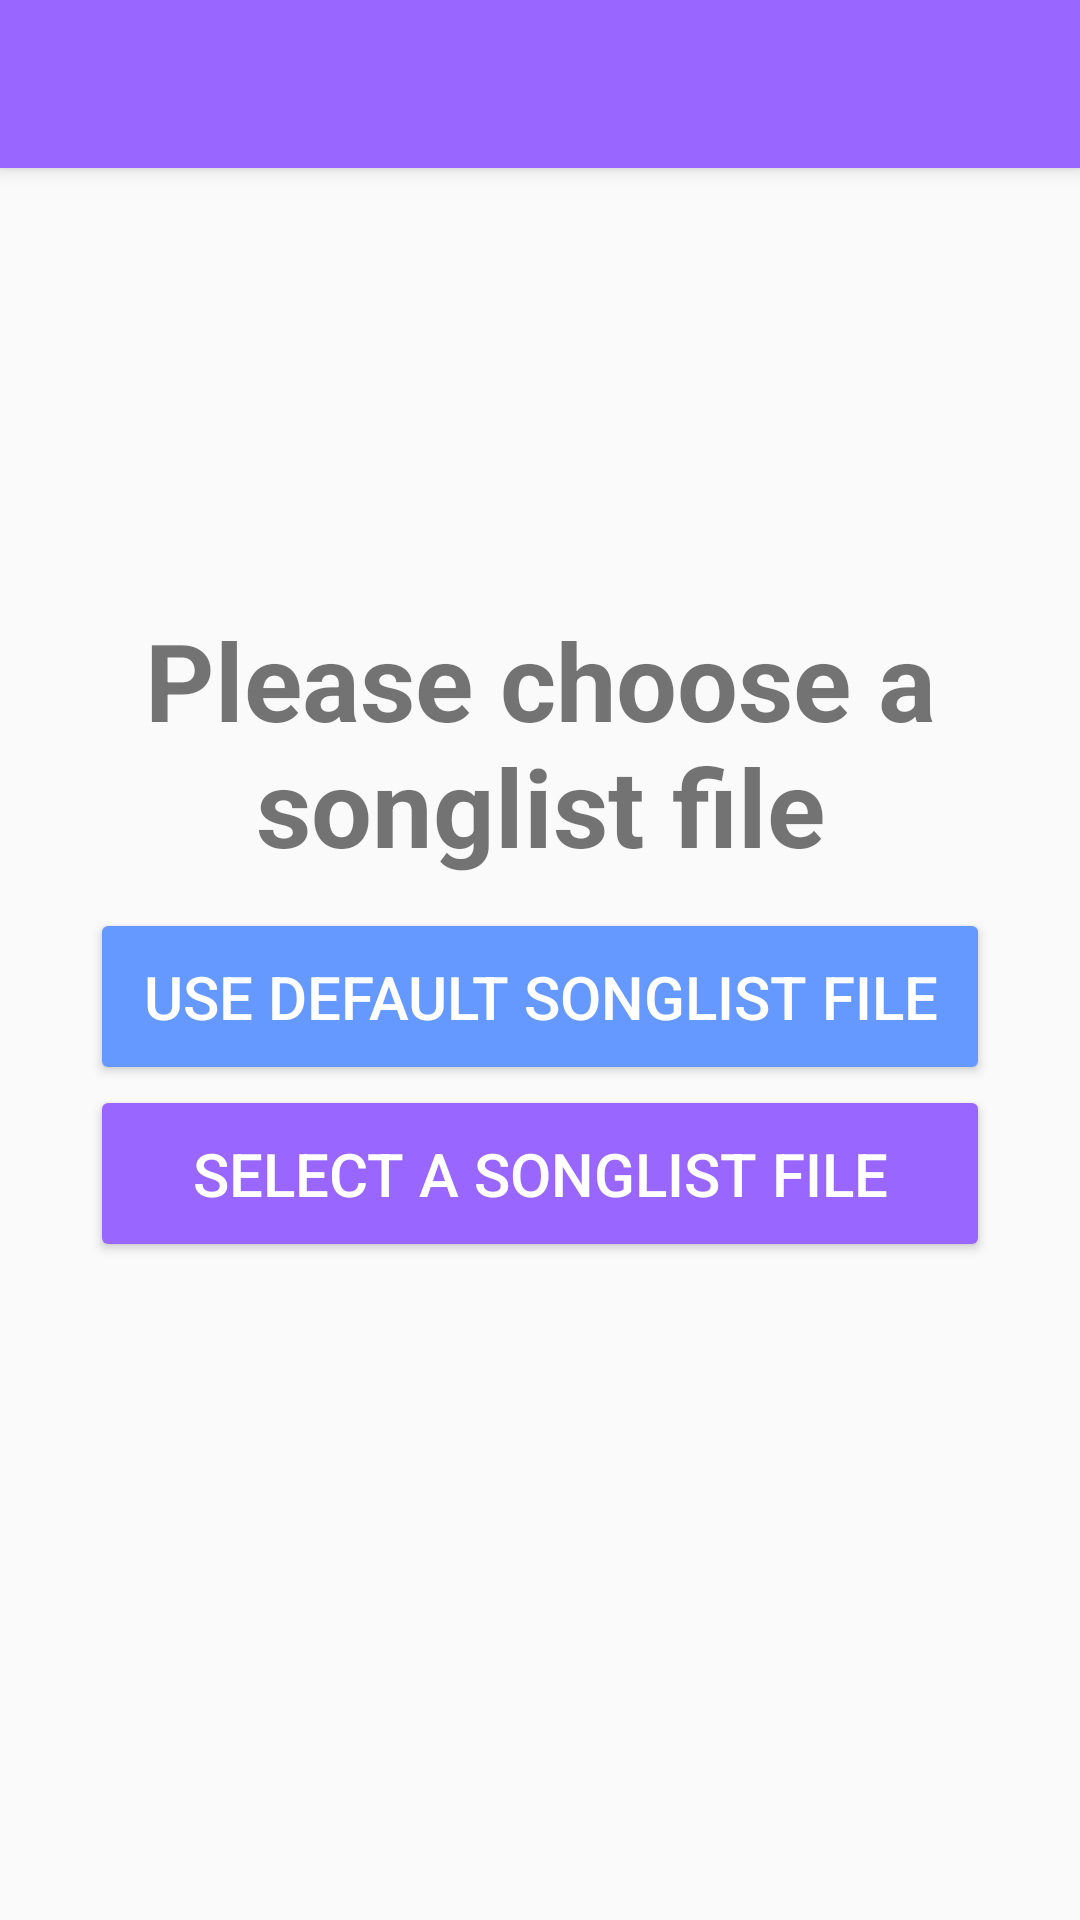

Reconstruct the res/layout file that produces this screen, plus the resources it refers to.
<!-- AndroidManifest.xml: activity theme AppTheme.NoActionBar -->
<!-- res/layout/activity_main.xml -->
<?xml version="1.0" encoding="utf-8"?>
<androidx.coordinatorlayout.widget.CoordinatorLayout xmlns:android="http://schemas.android.com/apk/res/android"
    xmlns:app="http://schemas.android.com/apk/res-auto"
    xmlns:tools="http://schemas.android.com/tools"
    android:layout_width="match_parent"
    android:layout_height="match_parent"
    tools:context=".activity.MainActivity">

    <com.google.android.material.appbar.AppBarLayout
        android:layout_width="match_parent"
        android:layout_height="wrap_content"
        android:background="@color/tairitsuLight"
        android:backgroundTint="@color/tairitsuLight"
        android:theme="@style/AppTheme.AppBarOverlay">

        <androidx.appcompat.widget.Toolbar
            android:id="@+id/toolbarMain"
            android:layout_width="match_parent"
            android:layout_height="wrap_content"
            android:background="?attr/colorPrimary"
            android:minHeight="?attr/actionBarSize"
            android:paddingLeft="8dp"
            android:paddingRight="8dp"
            android:theme="?attr/actionBarTheme" />
    </com.google.android.material.appbar.AppBarLayout>

    <include layout="@layout/content_main_scene" />

</androidx.coordinatorlayout.widget.CoordinatorLayout>
<!-- res/layout/content_main_scene.xml (included above) -->
<?xml version="1.0" encoding="utf-8"?>
<androidx.constraintlayout.widget.ConstraintLayout
    xmlns:android="http://schemas.android.com/apk/res/android"
    xmlns:app="http://schemas.android.com/apk/res-auto"
    xmlns:tools="http://schemas.android.com/tools"
    android:layout_width="match_parent"
    android:layout_height="match_parent"
    app:layout_behavior="@string/appbar_scrolling_view_behavior"
    tools:context=".activity.MainActivity"
    tools:showIn="@layout/activity_main">

    <LinearLayout
        android:id="@+id/linearLayout"
        android:layout_width="wrap_content"
        android:layout_height="wrap_content"
        android:orientation="vertical"
        app:layout_constraintBottom_toBottomOf="parent"
        app:layout_constraintEnd_toEndOf="parent"
        app:layout_constraintStart_toStartOf="parent"
        app:layout_constraintTop_toTopOf="parent"
        app:layout_constraintVertical_bias="0.4">

        <TextView
            android:id="@+id/startSceneTitle"
            android:layout_width="300dp"
            android:layout_height="wrap_content"
            android:layout_gravity="center_horizontal"
            android:gravity="center_horizontal|center_vertical"
            android:paddingBottom="10sp"
            android:text="@string/content_start_scene_title"
            android:textSize="36sp"
            android:textStyle="bold" />

        <Button
            android:id="@+id/workDefault"
            android:layout_width="300dp"
            android:layout_height="wrap_content"
            android:layout_gravity="center_horizontal"
            android:backgroundTint="@color/hikariLight"
            android:enabled="true"
            android:onClick="onWorkDefault"
            android:paddingTop="16sp"
            android:paddingBottom="16sp"
            android:text="@string/selection_work_on_default"
            android:textColor="@android:color/white"
            android:textSize="20sp" />

        <Button
            android:id="@+id/selectSonglist"
            android:layout_width="300dp"
            android:layout_height="wrap_content"
            android:layout_gravity="center_horizontal"
            android:backgroundTint="@color/tairitsuLight"
            android:enabled="true"
            android:onClick="onSelectSonglist"
            android:paddingTop="16sp"
            android:paddingBottom="16sp"
            android:text="@string/selection_songlist_content"
            android:textColor="@android:color/white"
            android:textSize="20sp" />

    </LinearLayout>

</androidx.constraintlayout.widget.ConstraintLayout>
<!-- resources referenced by this layout -->
<resources>
  <color name="hikariLight">#ff6699ff</color>
  <color name="tairitsuLight">#ff9966ff</color>
  <string name="content_start_scene_title">Please choose a songlist file</string>
  <string name="selection_songlist_content">Select a songlist file</string>
  <string name="selection_work_on_default">Use default songlist file</string>
  <style name="AppTheme.AppBarOverlay" parent="ThemeOverlay.AppCompat.Dark.ActionBar" />
  <style name="AppTheme.NoActionBar">
          <item name="windowActionBar">false</item>
          <item name="windowNoTitle">true</item>
      </style>
</resources>
